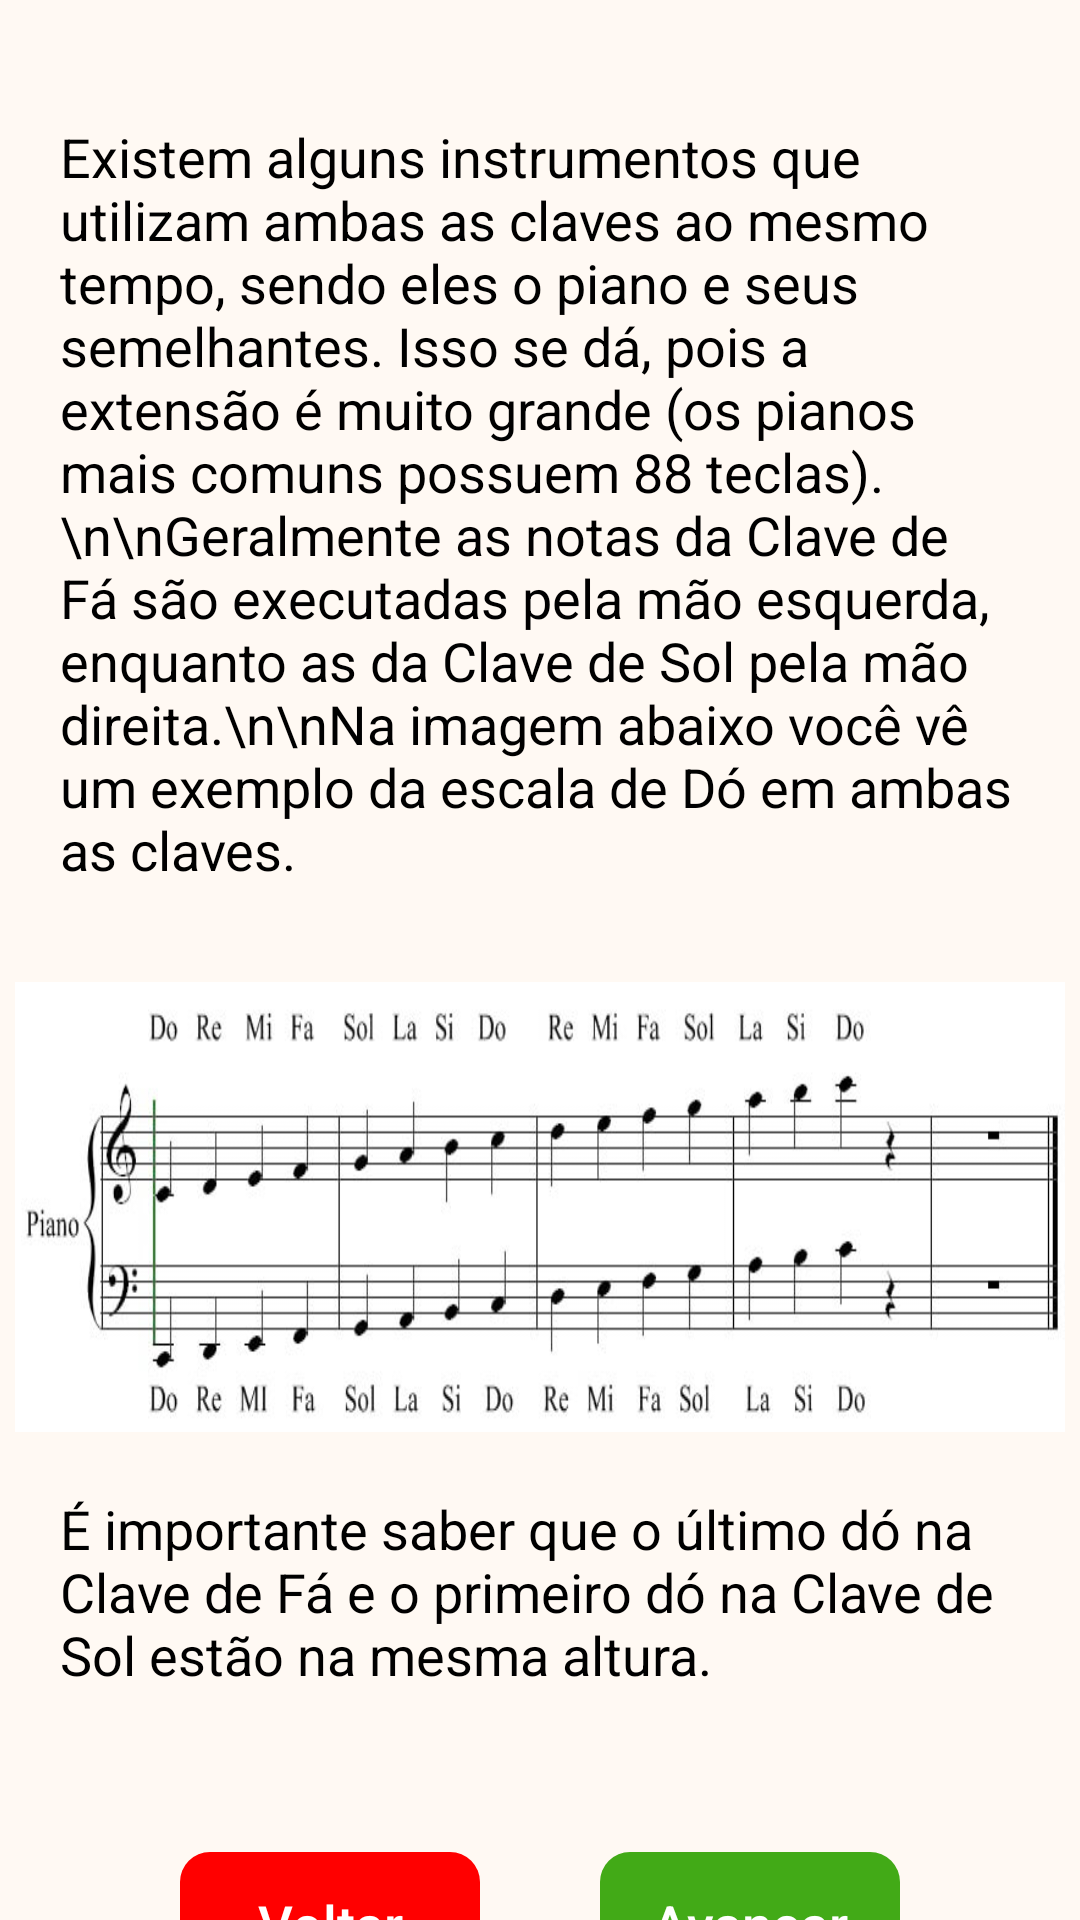

Reconstruct the res/layout file that produces this screen, plus the resources it refers to.
<!-- AndroidManifest.xml: application theme Theme.TeoriaMusical -->
<!-- res/layout/activity_tela_clave_fa_iii.xml -->
<?xml version="1.0" encoding="utf-8"?>
<androidx.core.widget.NestedScrollView xmlns:android="http://schemas.android.com/apk/res/android"
    xmlns:app="http://schemas.android.com/apk/res-auto"
    xmlns:tools="http://schemas.android.com/tools"
    android:layout_width="match_parent"
    android:layout_height="match_parent"
    android:background="@color/cor_fundo"
    tools:context=".view.moduloI.clavefa.TelaClaveFaIII">

    <androidx.constraintlayout.widget.ConstraintLayout
        android:layout_width="match_parent"
        android:layout_height="match_parent">

        <androidx.appcompat.widget.AppCompatTextView
            android:id="@+id/textview36"
            android:layout_width="match_parent"
            android:layout_height="wrap_content"
            android:layout_marginLeft="20dp"
            android:layout_marginTop="40dp"
            android:layout_marginRight="20dp"
            android:text="Existem alguns instrumentos que utilizam ambas as claves ao mesmo tempo, sendo eles o piano e seus semelhantes. Isso se dá, pois a extensão é muito grande (os pianos mais comuns possuem 88 teclas). \n\nGeralmente as notas da Clave de Fá são executadas pela mão esquerda, enquanto as da Clave de Sol pela mão direita.\n\nNa imagem abaixo você vê um exemplo da escala de Dó em ambas as claves."
            android:textColor="@color/cor_texto"
            android:textSize="@dimen/tamanho_texto"
            app:layout_constraintLeft_toLeftOf="parent"
            app:layout_constraintRight_toRightOf="parent"
            app:layout_constraintTop_toTopOf="parent" />

        <androidx.appcompat.widget.AppCompatImageView
            android:id="@+id/escala_fa_sol"
            android:layout_width="350dp"
            android:layout_height="150dp"
            android:layout_marginTop="32dp"
            android:background="@drawable/escala_fa_sol"
            app:layout_constraintHorizontal_bias="0.491"
            app:layout_constraintLeft_toLeftOf="parent"
            app:layout_constraintRight_toRightOf="parent"
            app:layout_constraintTop_toBottomOf="@id/textview36" />

        <androidx.appcompat.widget.AppCompatTextView
            android:id="@+id/textview37"
            android:layout_width="match_parent"
            android:layout_height="wrap_content"
            android:layout_marginLeft="20dp"
            android:layout_marginTop="20dp"
            android:layout_marginRight="20dp"
            android:text="É importante saber que o último dó na Clave de Fá e o primeiro dó na Clave de Sol estão na mesma altura."
            android:textColor="@color/cor_texto"
            android:textSize="@dimen/tamanho_texto"
            app:layout_constraintLeft_toLeftOf="parent"
            app:layout_constraintRight_toRightOf="parent"
            app:layout_constraintTop_toBottomOf="@id/escala_fa_sol" />


        <androidx.appcompat.widget.AppCompatButton
            android:id="@+id/botao_fa_avan_iii"
            android:layout_width="100dp"
            android:layout_height="wrap_content"
            android:layout_marginTop="140dp"
            android:layout_marginRight="60dp"
            android:layout_marginBottom="40dp"
            android:background="@drawable/botao_voltar_avancar"
            android:backgroundTint="@color/verde"
            android:text="Avançar"
            android:textAllCaps="false"
            android:textColor="@color/white"
            android:textSize="@dimen/tamanho_texto"
            app:layout_constraintBottom_toBottomOf="parent"
            app:layout_constraintRight_toRightOf="parent"
            app:layout_constraintTop_toBottomOf="@id/escala_fa_sol" />

        <androidx.appcompat.widget.AppCompatButton
            android:id="@+id/botao_fa_volt_iii"
            android:layout_width="100dp"
            android:layout_height="wrap_content"
            android:layout_marginLeft="60dp"
            android:layout_marginTop="140dp"
            android:layout_marginBottom="40dp"
            android:background="@drawable/botao_voltar_avancar"
            android:backgroundTint="@color/vermelho"
            android:text="Voltar"
            android:textAllCaps="false"
            android:textColor="@color/white"
            android:textSize="@dimen/tamanho_texto"
            app:layout_constraintBottom_toBottomOf="parent"
            app:layout_constraintLeft_toLeftOf="parent"
            app:layout_constraintTop_toBottomOf="@id/escala_fa_sol" />

    </androidx.constraintlayout.widget.ConstraintLayout>
</androidx.core.widget.NestedScrollView>
<!-- resources referenced by this layout -->
<resources>
  <color name="cor_fundo">#FFF9F3</color>
  <color name="cor_texto">#000000</color>
  <color name="verde">#42aa17</color>
  <color name="vermelho">#ff0000</color>
  <color name="white">#FFFFFFFF</color>
  <dimen name="tamanho_texto">18sp</dimen>
  <!-- drawable botao_voltar_avancar (drawable) -->
  <?xml version="1.0" encoding="utf-8"?>
  <shape xmlns:android="http://schemas.android.com/apk/res/android"
      android:shape="rectangle">
      <corners  android:radius="10dp"/>
  </shape>
  <!-- drawable escala_fa_sol: png bitmap (drawable-v24, 83273 bytes) -->
  <style name="Theme.TeoriaMusical" parent="Theme.MaterialComponents.DayNight.DarkActionBar">
          
          <item name="colorPrimary">@color/app_bar</item>
          <item name="colorPrimaryVariant">@color/app_bar</item>
          <item name="colorOnPrimary">@color/amarelo</item>
          
          <item name="colorSecondary">@color/teal_200</item>
          <item name="colorSecondaryVariant">@color/teal_700</item>
          <item name="colorOnSecondary">@color/black</item>
          
          <item name="android:statusBarColor" tools:targetApi="l">?attr/colorPrimaryVariant</item>
          
      </style>
  <color name="app_bar">#1F0953</color>
  <color name="amarelo">#CCFF33</color>
  <color name="teal_200">#FF03DAC5</color>
  <color name="teal_700">#FF018786</color>
  <color name="black">#FF000000</color>
</resources>
